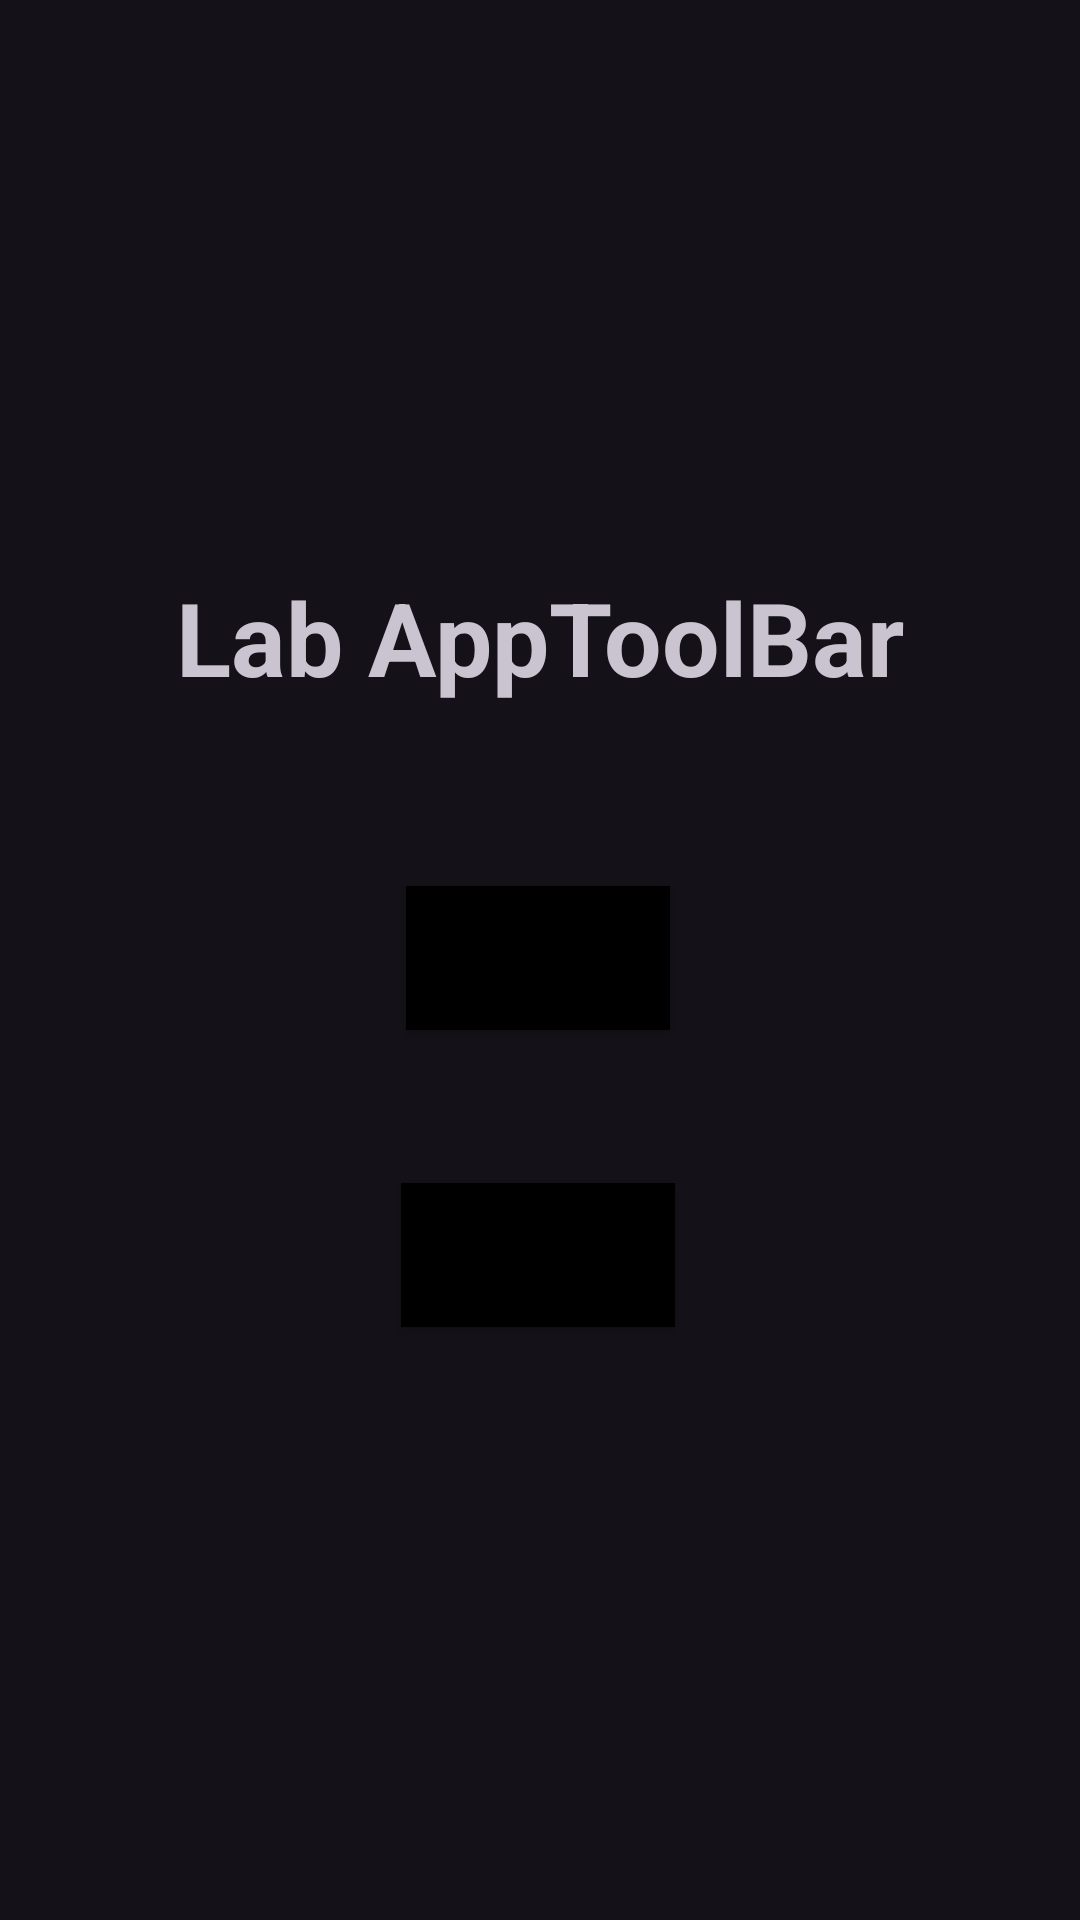

Write the Android layout XML for this screen, with the resource values it uses.
<!-- AndroidManifest.xml: application theme Theme.Material3.Dark.NoActionBar -->
<!-- res/layout/activity_main.xml -->
<?xml version="1.0" encoding="utf-8"?>
<androidx.constraintlayout.widget.ConstraintLayout xmlns:android="http://schemas.android.com/apk/res/android"
    xmlns:app="http://schemas.android.com/apk/res-auto"
    xmlns:tools="http://schemas.android.com/tools"
    android:layout_width="match_parent"
    android:layout_height="match_parent"
    tools:context=".MainActivity">


    <Button
        android:id="@+id/button"
        android:layout_width="wrap_content"
        android:layout_height="wrap_content"
        android:background="@color/black"
        android:backgroundTint="#000000"
        android:onClick="btn_Peaton"
        android:text="PEATON"
        android:textColor="@color/black"
        app:layout_constraintBottom_toBottomOf="parent"
        app:layout_constraintEnd_toEndOf="parent"
        app:layout_constraintHorizontal_bias="0.498"
        app:layout_constraintStart_toStartOf="parent"
        app:layout_constraintTop_toTopOf="parent"
        app:layout_constraintVertical_bias="0.499" />

    <TextView
        android:id="@+id/textView"
        android:layout_width="wrap_content"
        android:layout_height="wrap_content"
        android:text="Lab AppToolBar"
        android:textStyle="bold"
        android:textSize="34sp"

        app:layout_constraintBottom_toBottomOf="parent"
        app:layout_constraintEnd_toEndOf="parent"
        app:layout_constraintStart_toStartOf="parent"
        app:layout_constraintTop_toTopOf="parent"
        app:layout_constraintVertical_bias="0.319" />

    <Button
        android:id="@+id/button2"
        android:layout_width="wrap_content"
        android:layout_height="wrap_content"
        android:onClick="btn_Funcionario"
        android:text="FUNCIONARIO"
        android:textColor="@color/black"
        android:background="@color/black"
        app:layout_constraintBottom_toBottomOf="parent"
        app:layout_constraintEnd_toEndOf="parent"
        app:layout_constraintHorizontal_bias="0.498"
        app:layout_constraintStart_toStartOf="parent"
        app:layout_constraintTop_toTopOf="parent"
        app:layout_constraintVertical_bias="0.666" />

</androidx.constraintlayout.widget.ConstraintLayout>
<!-- resources referenced by this layout -->
<resources>

  <!-- not gathered from this repository: default colours our renderer supplied (Android Studio template values) -->
  <color name="black">#FF000000</color>
</resources>
